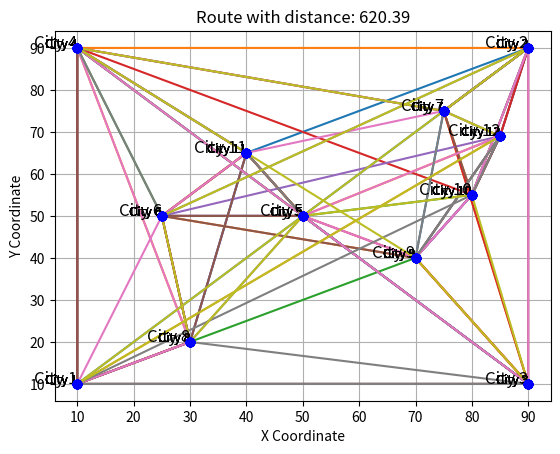
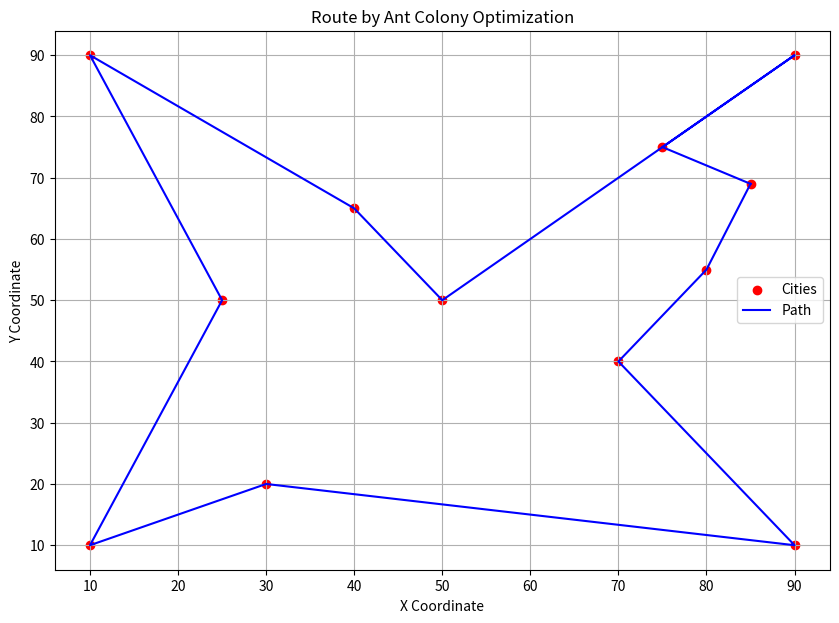

Write the Python code that produced these figures, in order.
# -*- coding: utf-8 -*-
"""ANT_TSA.ipynb

Automatically generated by Colab.

Original file is located at
    https://colab.research.google.com/<link-removed>
"""

import numpy as np

def euclidean_distance(c1, c2):
    return np.sqrt((c1[0] - c2[0])**2 + (c1[1] - c2[1])**2)

class AntColony:
    def __init__(self, distances, n_ants, n_best, n_iterations, decay, alpha=1, beta=1):
        self.distances  = np.where(distances == 0, np.inf, distances)
        self.pheromone = np.ones(self.distances.shape) / len(distances)
        self.all_inds = range(len(distances))
        self.n_ants = n_ants
        self.n_best = n_best
        self.n_iterations = n_iterations
        self.decay = decay
        self.alpha = alpha
        self.beta = beta

    def run(self):
        shortest_path = None
        all_time_shortest_path = ("route", float('inf'))
        for i in range(self.n_iterations):
            all_paths = self.gen_all_paths()
            self.spread_pheromone(all_paths, self.n_best, shortest_path=shortest_path)
            shortest_path = min(all_paths, key=lambda x: x[1])
            if shortest_path[1] < all_time_shortest_path[1]:
                all_time_shortest_path = shortest_path
            self.pheromone *= self.decay
        return all_time_shortest_path

    def gen_path_dist(self, path):
        total_dist = 0
        for ele in range(len(path) - 1):
            total_dist += self.distances[path[ele]][path[ele+1]]
        total_dist += self.distances[path[-1]][path[0]]  # Return to start
        return total_dist

    def spread_pheromone(self, all_paths, n_best, shortest_path):
        sorted_paths = sorted(all_paths, key=lambda x: x[1])
        for path, dist in sorted_paths[:n_best]:
            for move in range(len(path) - 1):
                self.pheromone[path[move]][path[move+1]] += 1.0 / self.distances[path[move]][path[move+1]]
            self.pheromone[path[-1]][path[0]] += 1.0 / self.distances[path[-1]][path[0]]

    def gen_all_paths(self):
        all_paths = []
        for i in range(self.n_ants):
            path = self.gen_path(0)
            all_paths.append((path, self.gen_path_dist(path)))
        return all_paths

    def gen_path(self, start):
        path = []
        visited = set()
        visited.add(start)
        prev = start
        for i in range(len(self.distances) - 1):
            move = self.pick_move(self.pheromone[prev], self.distances[prev], visited)
            path.append(move)
            prev = move
            visited.add(move)
        path.append(start)
        return path

    def pick_move(self, pheromone, dist, visited):
        pheromone = np.copy(pheromone)
        pheromone[list(visited)] = 0
        row = pheromone ** self.alpha * ((1.0 / dist) ** self.beta)
        norm_row = row / row.sum()
        move = np.random.choice(self.all_inds, 1, p=norm_row)[0]
        return move

# Defined coordinates for 6 cities
coordinates = np.array([
    [10, 10],  # City 1
    [90, 90],  # City 2
    [90, 10],  # City 3
    [10, 90],  # City 4
    [50, 50],  # City 5
    [25, 50],   # City 6
    [75, 75],  # City 7
    [30, 20],  # City 8
    [70,40], # City 9
    [80,55],   # City 10
    [40, 65], # City 11
    [85, 69]  # City 12
])

# Calculate distance matrix
distances = np.zeros((12, 12))
for i in range(12):
    for j in range(12):
        if i != j:
            distances[i][j] = euclidean_distance(coordinates[i], coordinates[j])
        else:
            distances[i][j] = np.inf

# Create and run the Ant Colony Optimization
aco = AntColony(distances, n_ants=10, n_best=3, n_iterations=100, decay=0.95, alpha=1, beta=2)
shortest_path = aco.run()
print(f"Shortest path: {shortest_path}")

import numpy as np
import matplotlib.pyplot as plt

def euclidean_distance(c1, c2):
    return np.sqrt((c1[0] - c2[0])**2 + (c1[1] - c2[1])**2)

class AntColony:
    def __init__(self, distances, n_ants, n_best, n_iterations, decay, alpha=1, beta=1):
        self.distances = np.where(distances == 0, np.inf, distances)
        self.pheromone = np.ones(self.distances.shape) / len(distances)
        self.all_inds = range(len(distances))
        self.n_ants = n_ants
        self.n_best = n_best
        self.n_iterations = n_iterations
        self.decay = decay
        self.alpha = alpha
        self.beta = beta

    def run(self):
        shortest_path = None
        all_time_shortest_path = ("route", float('inf'))
        for i in range(self.n_iterations):
            all_paths = self.gen_all_paths()
            self.spread_pheromone(all_paths, self.n_best, shortest_path=shortest_path)
            shortest_path = min(all_paths, key=lambda x: x[1])
            if shortest_path[1] < all_time_shortest_path[1]:
                all_time_shortest_path = shortest_path
            self.pheromone *= self.decay
        return all_time_shortest_path

    def gen_path_dist(self, path):
        total_dist = 0
        for ele in range(len(path) - 1):
            total_dist += self.distances[path[ele]][path[ele+1]]
        total_dist += self.distances[path[-1]][path[0]]  # Return to start
        return total_dist

    def spread_pheromone(self, all_paths, n_best, shortest_path):
        sorted_paths = sorted(all_paths, key=lambda x: x[1])
        for path, dist in sorted_paths[:n_best]:
            for move in range(len(path) - 1):
                self.pheromone[path[move]][path[move+1]] += 1.0 / self.distances[path[move]][path[move+1]]
            self.pheromone[path[-1]][path[0]] += 1.0 / self.distances[path[-1]][path[0]]

    def gen_all_paths(self):
        all_paths = []
        for i in range(self.n_ants):
            path = self.gen_path(0)
            all_paths.append((path, self.gen_path_dist(path)))
        return all_paths

    def gen_path(self, start):
        path = []
        visited = set()
        visited.add(start)
        prev = start
        for i in range(len(self.distances) - 1):
            move = self.pick_move(self.pheromone[prev], self.distances[prev], visited)
            path.append(move)
            prev = move
            visited.add(move)
        path.append(start)
        return path

    def pick_move(self, pheromone, dist, visited):
        pheromone = np.copy(pheromone)
        pheromone[list(visited)] = 0
        row = pheromone ** self.alpha * ((1.0 / dist) ** self.beta)
        norm_row = row / row.sum()
        move = np.random.choice(self.all_inds, 1, p=norm_row)[0]
        return move

def plot_route(coordinates, route):
    route_coordinates = coordinates[route]
    route_coordinates = np.vstack([route_coordinates, route_coordinates[0]])
    plt.scatter(coordinates[:, 0], coordinates[:, 1], color='blue', zorder=5)
    plt.plot(route_coordinates[:, 0], route_coordinates[:, 1], color='red', linestyle='-', marker='o')
    for i, coord in enumerate(coordinates):
        plt.text(coord[0], coord[1], f'City {i+1}', fontsize=12, ha='right')
    plt.title('Traveling Salesman Route')
    plt.xlabel('X Coordinate')
    plt.ylabel('Y Coordinate')
    plt.grid(True)
    plt.show()

# Example coordinates and usage
coordinates = np.array([
    [10, 10],  # City 1
    [90, 90],  # City 2
    [90, 10],  # City 3
    [10, 90],  # City 4
    [50, 50],  # City 5
    [25, 50],   # City 6
    [75, 75],  # City 7
    [30, 20],  # City 8
    [70,40],
    [80,55],
    [40, 65],
    [85, 69]
])
distances = np.array([[euclidean_distance(coordinates[i], coordinates[j]) for j in range(len(coordinates))] for i in range(len(coordinates))])
np.fill_diagonal(distances, np.inf)

aco = AntColony(distances, n_ants=10, n_best=3, n_iterations=100, decay=0.95, alpha=1, beta=2)
result = aco.run()
print(f"Shortest path: {result}")

# Plot the route
plot_route(coordinates, result[0])

import numpy as np
import matplotlib.pyplot as plt

def euclidean_distance(c1, c2):
    return np.sqrt((c1[0] - c2[0])**2 + (c1[1] - c2[1])**2)

class AntColony:
    def __init__(self, distances, n_ants, n_best, n_iterations, decay, alpha=1, beta=1):
        self.distances = np.where(distances == 0, np.inf, distances)
        self.pheromone = np.ones(self.distances.shape) / len(distances)
        self.all_inds = range(len(distances))
        self.n_ants = n_ants
        self.n_best = n_best
        self.n_iterations = n_iterations
        self.decay = decay
        self.alpha = alpha
        self.beta = beta
        self.all_routes = []  # Store all routes generated

    def run(self):
        shortest_path = None
        all_time_shortest_path = ("route", float('inf'))
        for i in range(self.n_iterations):
            all_paths = self.gen_all_paths()
            self.all_routes.extend(all_paths)  # Capture all routes
            self.spread_pheromone(all_paths, self.n_best, shortest_path=shortest_path)
            shortest_path = min(all_paths, key=lambda x: x[1])
            if shortest_path[1] < all_time_shortest_path[1]:
                all_time_shortest_path = shortest_path
            self.pheromone *= self.decay
        return all_time_shortest_path

    def gen_all_paths(self):
        all_paths = []
        for i in range(self.n_ants):
            path = self.gen_path(0)
            all_paths.append((path, self.gen_path_dist(path)))
        return all_paths

    def gen_path(self, start):
        path = []
        visited = set()
        visited.add(start)
        prev = start
        while len(visited) < len(self.distances):
            move = self.pick_move(self.pheromone[prev], self.distances[prev], visited)
            path.append(move)
            prev = move
            visited.add(move)
        path.append(start)  # Return to the start to close the loop
        return path

    def pick_move(self, pheromone, dist, visited):
        pheromone = np.copy(pheromone)
        pheromone[list(visited)] = 0
        row = pheromone ** self.alpha * ((1.0 / dist) ** self.beta)
        norm_row = row / row.sum()
        move = np.random.choice(self.all_inds, 1, p=norm_row)[0]
        return move

    def gen_path_dist(self, path):
        total_dist = 0
        for ele in range(len(path) - 1):
            total_dist += self.distances[path[ele]][path[ele+1]]
        total_dist += self.distances[path[0]][path[-1]]  # Return to start
        return total_dist

    def spread_pheromone(self, all_paths, n_best, shortest_path):
        sorted_paths = sorted(all_paths, key=lambda x: x[1])
        for path, dist in sorted_paths[:n_best]:
            for move in range(len(path) - 1):
                self.pheromone[path[move]][path[move+1]] += 1.0 / self.distances[path[move]][path[move+1]]
            self.pheromone[path[-1]][path[0]] += 1.0 / self.distances[path[-1]][path[0]]

def plot_routes(coordinates, routes):
    for route, dist in routes:
        route_coords = coordinates[np.array(route)]
        route_coords = np.vstack([route_coords, route_coords[0]])  # Close the loop
        plt.scatter(coordinates[:, 0], coordinates[:, 1], color='blue', zorder=5)
        plt.plot(route_coords[:, 0], route_coords[:, 1], linestyle='-', marker='o')
        for i, coord in enumerate(coordinates):
            plt.text(coord[0], coord[1], f'City {i+1}', fontsize=9, ha='right')
        plt.title(f'Route with distance: {dist:.2f}')
        plt.xlabel('X Coordinate')
        plt.ylabel('Y Coordinate')
        plt.grid(True)
        plt.show()

# Example coordinates and usage
coordinates = np.array([
    [10, 10],  # City 1
    [90, 90],  # City 2
    [90, 10],  # City 3
    [10, 90],  # City 4
    [50, 50],  # City 5
    [25, 50],   # City 6
    [75, 75],  # City 7
    [30, 20],  # City 8
    [70,40],
    [80,55],
    [40, 65],
    [85, 69]
])
distances = np.array([[euclidean_distance(coordinates[i], coordinates[j]) for j in range(len(coordinates))] for i in range(len(coordinates))])
np.fill_diagonal(distances, np.inf)

aco = AntColony(distances, n_ants=3, n_best=1, n_iterations=3, decay=0.95, alpha=1, beta=2)
result = aco.run()
print(f"Shortest path: {result}")

# Print and plot all generated routes
print("All generated routes:")
for path in aco.all_routes:
    print(path)
plot_routes(coordinates, aco.all_routes)

import numpy as np
import matplotlib.pyplot as plt
from scipy.spatial.distance import cdist

def ant_colony_optimization(coordinates, n_ants=20, n_best=5, n_iterations=100, decay=0.5, alpha=1, beta=2):
    distance = cdist(coordinates, coordinates, metric='euclidean')
    pheromone = np.ones((len(coordinates), len(coordinates)))
    all_time_shortest_path = ("placeholder", np.inf)

    for i in range(n_iterations):
        all_paths = []
        for ant in range(n_ants):
            path = [np.random.randint(0, len(coordinates))]
            while len(path) < len(coordinates):
                next_city = select_next_city(distance, path, pheromone, alpha, beta)
                path.append(next_city)
            path.append(path[0])  # return to start
            all_paths.append((path, path_length(path, distance)))

        all_paths.sort(key=lambda x: x[1])
        if all_paths[0][1] < all_time_shortest_path[1]:
            all_time_shortest_path = all_paths[0]

        pheromone *= decay
        for path, length in all_paths[:n_best]:
            for move in zip(path[:-1], path[1:]):
                pheromone[move[0], move[1]] += 1.0 / distance[move[0], move[1]]

    return all_time_shortest_path[0]

def select_next_city(distance, path, pheromone, alpha, beta):
    unvisited = list(set(range(len(distance))) - set(path))
    pheromones = np.array([pheromone[path[-1]][j] ** alpha for j in unvisited])
    distances = np.array([1.0 / distance[path[-1]][j] ** beta for j in unvisited])
    probabilities = pheromones * distances
    probabilities /= probabilities.sum()
    next_city = np.random.choice(unvisited, 1, p=probabilities)[0]
    return next_city

def path_length(path, distance):
    return sum([distance[path[i], path[i+1]] for i in range(len(path)-1)])

def plot_route(coordinates, route):
    plt.figure(figsize=(10, 7))
    plt.scatter(coordinates[:, 0], coordinates[:, 1], color='red', label='Cities')
    path = [coordinates[i] for i in route]
    path.append(path[0])
    path = np.array(path)
    plt.plot(path[:, 0], path[:, 1], 'b-', label='Path')
    plt.xlabel('X Coordinate')
    plt.ylabel('Y Coordinate')
    plt.title('Route by Ant Colony Optimization')
    plt.legend()
    plt.grid(True)
    plt.show()

# Coordinates of the cities
coordinates = np.array([

    [75, 75],  # City 7
    [30, 20],  # City 8
    [70,40],
    [80,55],
    [40, 65],
    [85, 69],
    [10, 10],  # City 1
    [90, 90],  # City 2
    [90, 10],  # City 3
    [10, 90],  # City 4
    [50, 50],  # City 5
    [25, 50]  # City 6
])


# Run Ant Colony Optimization
route = ant_colony_optimization(coordinates)
plot_route(coordinates, route)